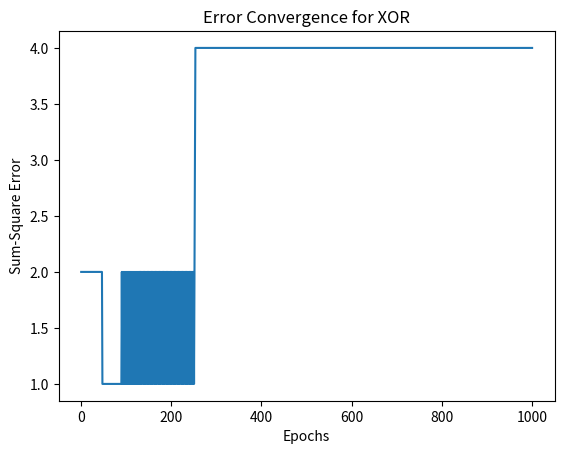

Python code for this plot:
import numpy as np
import matplotlib.pyplot as plt

# Define the XOR gate training data
# Input data (input_data) and corresponding target labels (target_output)
input_data = np.array([[0, 0], [0, 1], [1, 0], [1, 1]])
target_output = np.array([0, 1, 1, 0])

# Initialize weights and bias
weights = np.array([10, 0.2, -0.75])  # Initial weights, including bias
learning_rate = 0.05
epochs = 1000  # Maximum number of epochs
errors = []  # To store the sum-square-error for each epoch

# Step activation function
def step(x):
    return 1 if x > 0 else 0

# Training the perceptron
for epoch in range(epochs):
    error_sum = 0
    for i in range(len(input_data)):
        # Calculate the predicted output (output_pred) using the current weights
        output_pred = step(np.dot(input_data[i], weights[1:]) + weights[0])  # Adding bias term
        
        # Calculate the error
        error = target_output[i] - output_pred
        error_sum += error ** 2
        
        # Update weights
        weights[1:] += learning_rate * error * input_data[i]
        weights[0] += learning_rate * error  # Update bias
    
    errors.append(error_sum)

    # Check for convergence
    if error_sum == 0:
        print(f"Converged in {epoch + 1} epochs.")
        break

# Plotting the error values
plt.plot(range(1, len(errors) + 1), errors)
plt.xlabel('Epochs')
plt.ylabel('Sum-Square Error')
plt.title('Error Convergence for XOR')
plt.show()

# Print the final weights
print("Final Weights:", weights)
